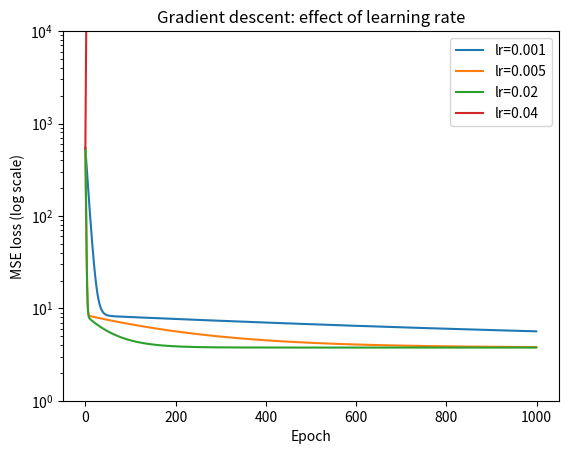

Reproduce this figure in Python.
import numpy as np
import matplotlib.pyplot as plt

# Real-world example: learn  revenue = w * ad_spend + b  with gradient descent
rng = np.random.default_rng(0)
ad_spend = rng.uniform(0, 10, 100)                  # in Rs lakh
revenue = 3.0 * ad_spend + 5 + rng.normal(0, 2, 100)

def train(lr, epochs=1000):
    w, b = 0.0, 0.0
    losses = []
    n = len(ad_spend)
    for _ in range(epochs):
        pred = w * ad_spend + b
        error = pred - revenue
        loss = (error ** 2).mean()                  # Mean Squared Error
        dw = 2 / n * (error * ad_spend).sum()       # dLoss/dw
        db = 2 / n * error.sum()                    # dLoss/db
        w -= lr * dw                                # step downhill
        b -= lr * db
        losses.append(loss)
        if loss > 1e8:                              # stop if training blows up
            break
    return w, b, losses

for lr in [0.001, 0.005, 0.02, 0.04]:
    w, b, losses = train(lr)
    if losses[-1] > 1e8:
        print(f"lr={lr:<6} -> DIVERGED: learning rate too high, the loss exploded")
    else:
        print(f"lr={lr:<6} -> w={w:.2f}, b={b:.2f}, final loss={losses[-1]:.2f}")
    plt.plot(losses, label=f"lr={lr}")

print("True values: w=3.00, b=5.00")
plt.yscale("log"); plt.ylim(1, 1e4); plt.xlabel("Epoch"); plt.ylabel("MSE loss (log scale)")
plt.title("Gradient descent: effect of learning rate"); plt.legend()
plt.show()
